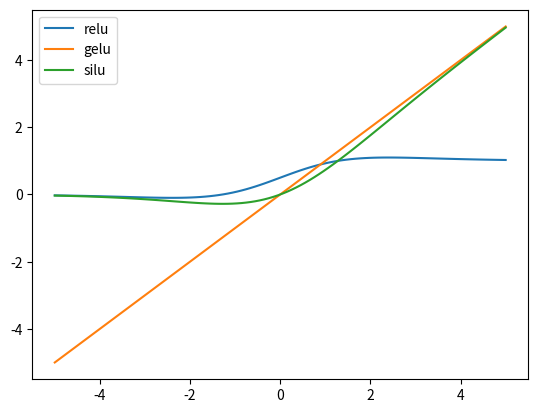

Write the Python code that produced this figure.
from scipy import special
import numpy as np
import matplotlib.pyplot as plt
import math
plt.figure(1)
x = np.linspace(-5, 5, 100)
y = np.linspace(-5, 5, 100)

#plt.plot(x, [max(0,i) for i in x])

#plt.plot(x, x/(1+np.exp(-x)))
#plt.plot(x, 5*x/(5+np.exp(-x)))
y = x/(1 + np.exp(-x))
plt.plot(x, y+y*(1-y)/x)
#plt.plot(x,np.log(np.exp(x)+1)+0.2*x)
#plt.plot(x, 1/(1+np.exp(-x)))
#plt.plot(x,np.tanh(x))
#plt.plot(x,0.5*np.log(2+np.exp(2*x)+np.exp(-2*x)))
#plt.plot(x, 5*x/(5+np.exp(-x)))
#plt.plot(x,5/(5+np.exp(-x)) + 5*x*np.exp(-x)/((5+np.exp(-x))*(5+np.exp(-x))))
#plt.plot(x, 10*x/(10+np.exp(-x)))
#plt.plot(x,10/(10+np.exp(-x)) + 10*x*np.exp(-x)/((10+np.exp(-x))*(10+np.exp(-x))))
#plt.plot(x, 30*x/(30+np.exp(-x)))
#plt.plot(x,30/(30+np.exp(-x)) + 30*x*np.exp(-x)/((30+np.exp(-x))*(30+np.exp(-x))))
#plt.plot(x, x/(1+np.exp(-x)))
#plt.plot(x, x/(1+np.exp(-0.3*x)))
#plt.plot(x, 20*x/(20+np.exp(-x)))
#plt.plot(x, x/(1+np.exp(-x)))
plt.plot(x, x)
#plt.plot(x, special.erfc(-x/math.sqrt(2.0))/2.0)
#plt.plot(x, special.erfc(-x)/2.0)
#plt.plot(x, 1/(np.pi*(1+x*x)))
#plt.plot(x, x*1/2.0 + x*np.arctan(x)*1/np.pi)
#plt.plot(x,np.arctan(x)/np.pi)
#plt.plot(x, np.exp(-0.5*x*x)/np.sqrt(2*np.pi))
#plt.plot(x, x*0.5*(1+special.erf(x/np.sqrt(2))))
#plt.plot(x, np.arctan(x))
#plt.plot(x, [i if i > 0 else np.exp(i)-1 for i in x])
plt.plot(x, x/(1+np.exp(-x)))
#plt.plot(x, x+(np.exp(x)-1)/np.pi)
#plt.plot(x, np.zeros(x.shape))
#plt.plot(x, 0.5*x*(1+np.tanh(math.sqrt(2/math.pi)*(x+0.044715*x*x*x))))
#plt.plot(x, 1/(1+np.exp(-x)))
#plt.plot(x, [0 for i in x], 'k')
#plt.plot([0 for i in y], y, 'k')
plt.legend(['relu', 'gelu', 'silu','test','x','y'])
plt.show()
